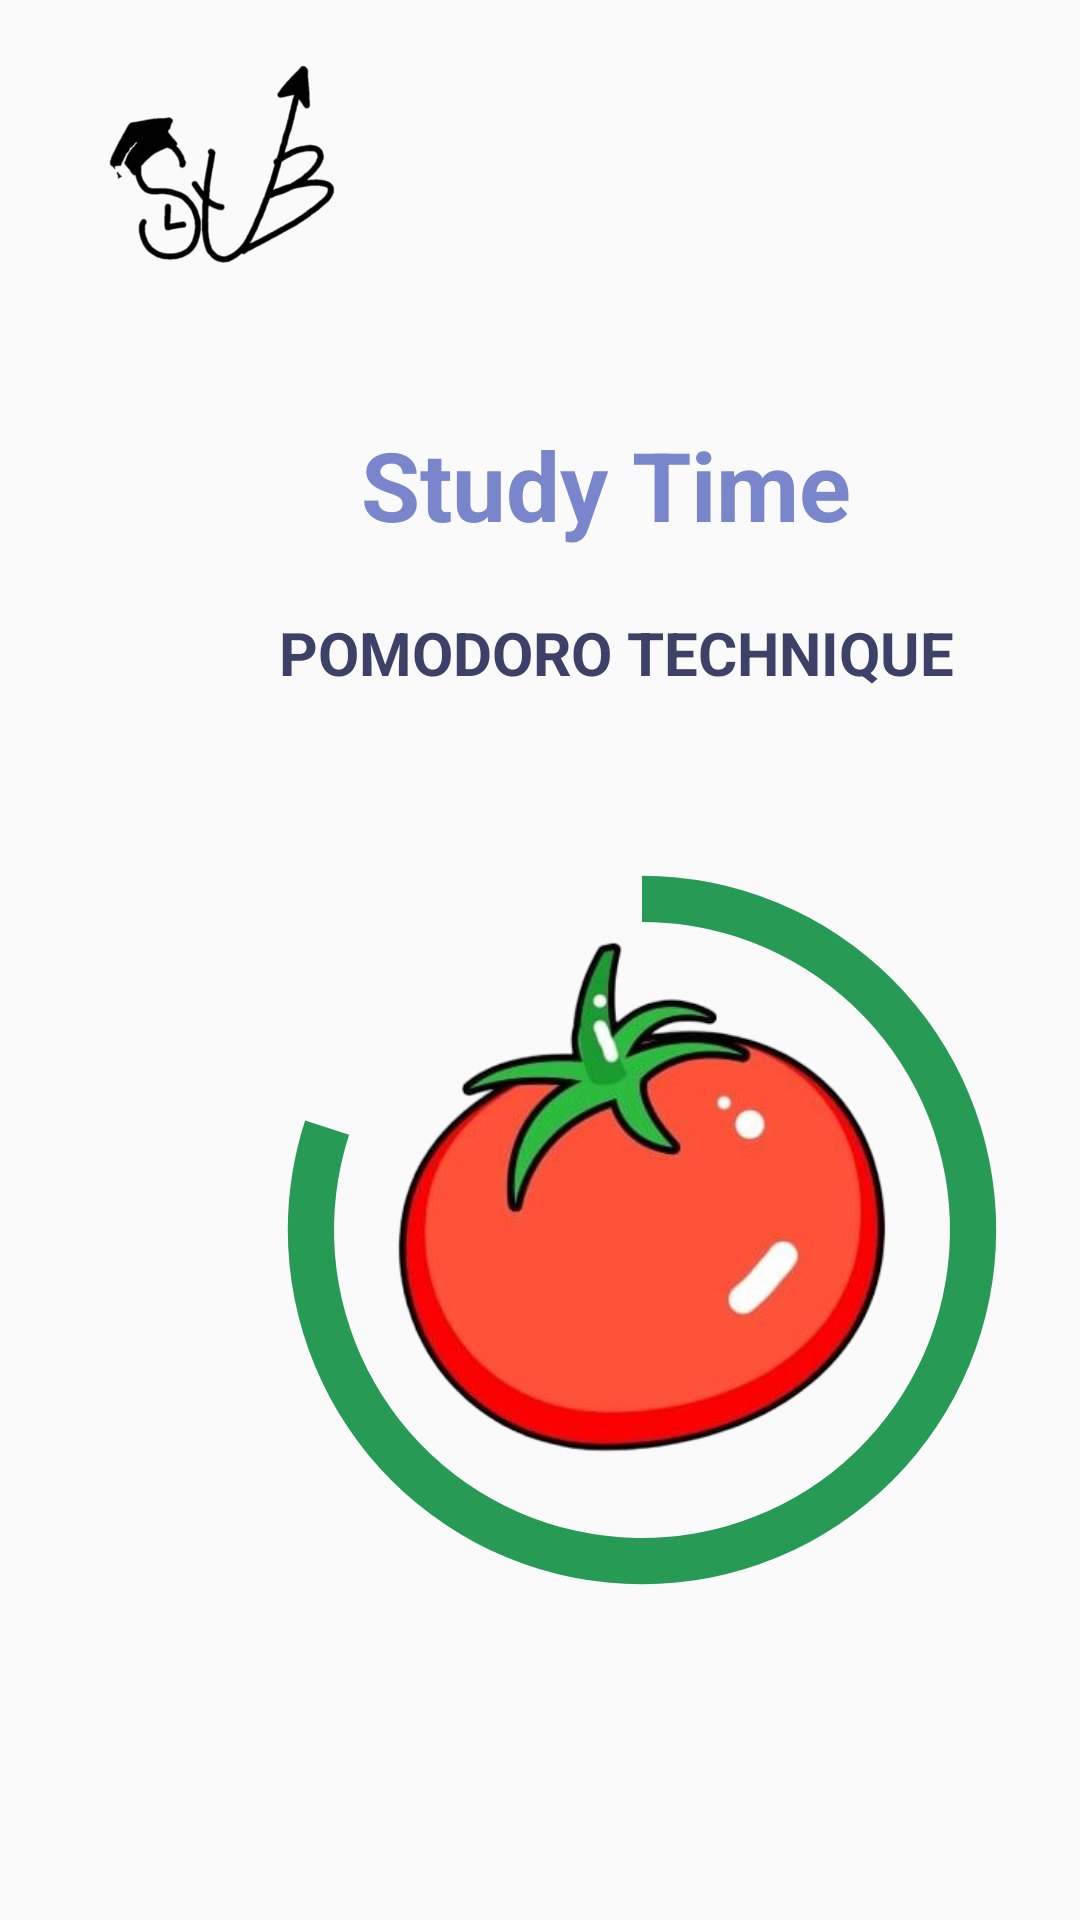

Layout XML and referenced resources for this Android screen:
<!-- AndroidManifest.xml: application theme Theme.STB -->
<!-- res/layout/activity_start_study.xml -->
<?xml version="1.0" encoding="utf-8"?>
<androidx.constraintlayout.widget.ConstraintLayout xmlns:android="http://schemas.android.com/apk/res/android"
    xmlns:app="http://schemas.android.com/apk/res-auto"
    xmlns:tools="http://schemas.android.com/tools"
    android:layout_width="match_parent"
    android:layout_height="match_parent"
    tools:context=".StudyTime">


    <ImageView
        android:id="@+id/imageView7"
        android:layout_width="82dp"
        android:layout_height="76dp"
        android:layout_marginStart="32dp"
        android:layout_marginTop="16dp"
        app:layout_constraintStart_toStartOf="parent"
        app:layout_constraintTop_toTopOf="parent"
        app:srcCompat="@drawable/logo" />

    <TextView
        android:id="@+id/title_study1"
        android:layout_width="172dp"
        android:layout_height="44dp"
        android:layout_marginStart="116dp"
        android:layout_marginTop="140dp"
        android:text="@string/study_time_title"
        android:textAlignment="center"
        android:textColor="@color/sleep_title"
        android:textSize="32sp"
        android:textStyle="bold"
        app:layout_constraintStart_toStartOf="parent"
        app:layout_constraintTop_toTopOf="parent" />

    <ProgressBar
        android:id="@+id/progressBarPomodoro"
        style="?android:progressBarStyleHorizontal"
        android:layout_width="308dp"
        android:layout_height="332dp"
        android:layout_marginStart="60dp"
        android:layout_marginTop="244dp"
        android:indeterminateTint="@color/pomodoro_green"
        android:max="100"
        android:progress="80"
        android:progressDrawable="@drawable/circular"
        app:layout_constraintStart_toStartOf="parent"
        app:layout_constraintTop_toTopOf="parent" />

    <TextView
        android:id="@+id/title_study"
        android:layout_width="235dp"
        android:layout_height="27dp"
        android:layout_marginStart="88dp"
        android:layout_marginTop="204dp"
        android:text="@string/pomodoro"
        android:textAlignment="center"
        android:textColor="@color/deadLine"
        android:textSize="20sp"
        android:textStyle="bold"
        app:layout_constraintStart_toStartOf="parent"
        app:layout_constraintTop_toTopOf="parent" />

    <ImageView
        android:id="@+id/imageView12"
        android:layout_width="181dp"
        android:layout_height="201dp"
        android:layout_marginStart="124dp"
        android:layout_marginTop="300dp"
        app:layout_constraintStart_toStartOf="parent"
        app:layout_constraintTop_toTopOf="parent"
        app:srcCompat="@drawable/pomodoro" />


</androidx.constraintlayout.widget.ConstraintLayout>
<!-- resources referenced by this layout -->
<resources>
  <color name="deadLine">#3D4167</color>
  <color name="pomodoro_green">#279A56</color>
  <color name="sleep_title">#7986CB</color>
  <!-- drawable circular (drawable) -->
  <?xml version="1.0" encoding="utf-8"?>
  
  
  <layer-list xmlns:android="http://schemas.android.com/apk/res/android">
  
  <item android:id="@android:id/progress">
      <rotate
          android:fromDegrees="270"
          android:pivotX="50%"
          android:pivotY="50%"
          android:toDegrees="270">
  
          <shape
              android:innerRadiusRatio="3"
              android:shape="ring"
              android:thicknessRatio="20"
              android:useLevel="true">
  
  
              <rotate
                  android:fromDegrees="0"
                  android:pivotX="50%"
                  android:pivotY="50%"
                  android:toDegrees="360" />
  
              <gradient
                  android:centerColor="@color/pomodoro_green"
                  android:endColor="@color/pomodoro_green"
                  android:startColor="@color/pomodoro_green"
                  android:type="sweep" />
  
          </shape>
      </rotate>
  </item>
  </layer-list>
  <!-- drawable logo: png bitmap (drawable, 37999 bytes) -->
  <!-- drawable pomodoro: png bitmap (drawable, 108504 bytes) -->
  <string name="pomodoro">POMODORO TECHNIQUE</string>
  <string name="study_time_title">Study Time</string>
  <style name="Theme.STB" parent="Theme.AppCompat.Light.NoActionBar">
          
          <item name="colorPrimary">@color/purple_500</item>
          <item name="colorPrimaryDark">@color/purple_700</item>
          <item name="colorAccent">@color/teal_200</item>
          
      </style>
  <color name="purple_500">#FF6200EE</color>
  <color name="purple_700">#FF3700B3</color>
  <color name="teal_200">#FF03DAC5</color>
</resources>
